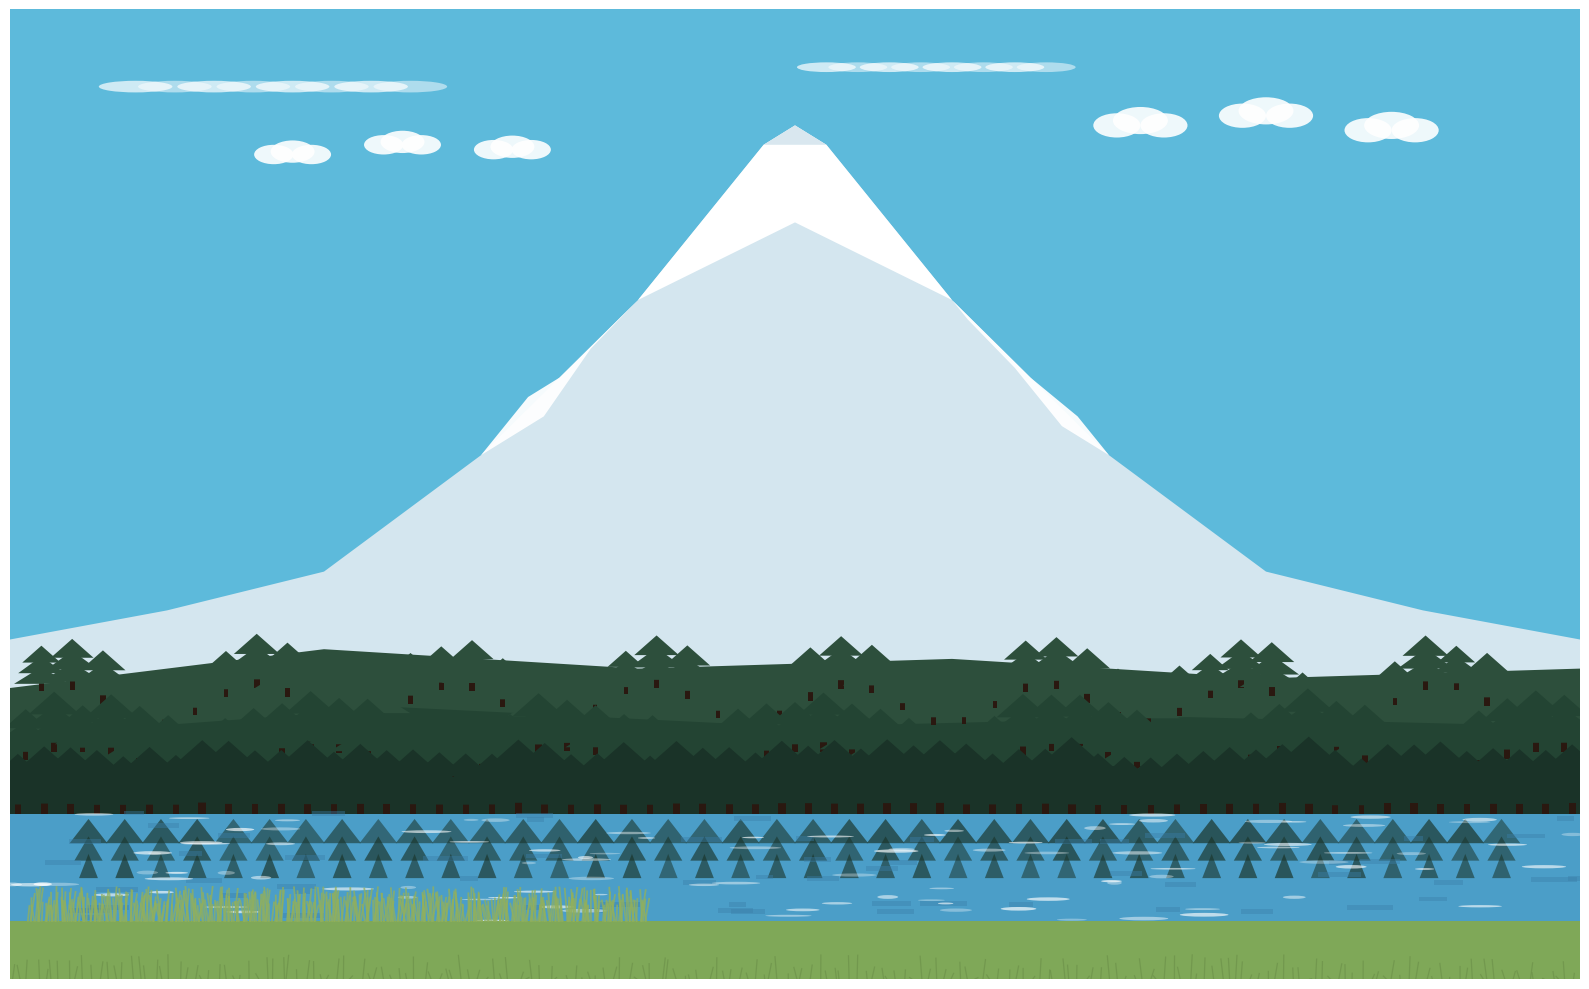

The matplotlib source for this figure:
import matplotlib.pyplot as plt
import matplotlib.patches as patches
from matplotlib.patches import Polygon
import numpy as np

fig, ax = plt.subplots(1, 1, figsize=(16, 10))
ax.set_xlim(0, 100)
ax.set_ylim(0, 100)
ax.axis('off')

# ============ SKY - Light cyan/turquoise ============
sky = patches.Rectangle((0, 0), 100, 100, color='#5dbadb', ec='none')
ax.add_patch(sky)

# ============ CLOUDS - Long horizontal streaks BEHIND mountain ============
def draw_wispy_cloud(x, y, length, thickness):
    # Multiple overlapping ellipses for wispy effect
    num_segments = 8
    for i in range(num_segments):
        x_pos = x + i * (length / num_segments) * 0.8
        width = length / num_segments * 1.5
        alpha = 0.7 if i % 2 == 0 else 0.5
        ax.add_patch(patches.Ellipse((x_pos, y), width, thickness,
                                    color='white', ec='none', alpha=alpha))

# Top left wispy cloud
draw_wispy_cloud(8, 92, 25, 1.2)

# Top middle wispy cloud
draw_wispy_cloud(52, 94, 20, 1)

# Right side clouds - more puffy
cloud_right_centers = [(72, 88), (80, 89), (88, 87.5)]
for cx, cy in cloud_right_centers:
    for dx, dy, w, h in [(-1.5, 0, 3, 2.5), (0, 0.5, 3.5, 2.8), (1.5, 0, 3, 2.5)]:
        ax.add_patch(patches.Ellipse((cx+dx, cy+dy), w, h,
                                    color='white', ec='none', alpha=0.9))

# Bottom left puffy clouds
cloud_left_centers = [(18, 85), (25, 86), (32, 85.5)]
for cx, cy in cloud_left_centers:
    for dx, dy, w, h in [(-1.2, 0, 2.5, 2), (0, 0.3, 2.8, 2.3), (1.2, 0, 2.5, 2)]:
        ax.add_patch(patches.Ellipse((cx+dx, cy+dy), w, h,
                                    color='white', ec='none', alpha=0.9))

# ============ MOUNTAIN - ONE big central mountain ============
# Large dominant mountain - smooth and simple
mountain = Polygon([
    (0, 35), (10, 38), (20, 42), (25, 48), (30, 54), (35, 62),
    (40, 70), (43, 76), (46, 82), (48, 86), (50, 88),  # Peak
    (52, 86), (54, 82), (57, 76), (60, 70), (65, 62),
    (70, 54), (75, 48), (80, 42), (90, 38), (100, 35),
    (100, 0), (0, 0)
], color='#d4e6ef', ec='none', zorder=5)
ax.add_patch(mountain)

# Snow cap on peak - bright white
snow_cap = Polygon([
    (40, 70), (43, 76), (46, 82), (48, 86), (50, 88),
    (52, 86), (54, 82), (57, 76), (60, 70),
    (55, 74), (50, 78), (45, 74)
], color='white', ec='none', alpha=1, zorder=6)
ax.add_patch(snow_cap)

# Left shoulder snow
left_snow = Polygon([
    (30, 54), (33, 60), (35, 62), (40, 70),
    (37, 65), (34, 58), (31, 55)
], color='white', ec='none', alpha=0.95, zorder=6)
ax.add_patch(left_snow)

# Right shoulder snow
right_snow = Polygon([
    (60, 70), (65, 62), (68, 58), (70, 54),
    (67, 57), (64, 63), (61, 68)
], color='white', ec='none', alpha=0.95, zorder=6)
ax.add_patch(right_snow)

# Mountain shadow for depth
shadow = Polygon([
    (48, 86), (50, 88), (52, 86), (51, 86)
], color='#c0d8e5', ec='none', alpha=0.6, zorder=6)
ax.add_patch(shadow)

# ============ FOREST - Dense dark silhouette ============
# Background forest layer
forest_back = Polygon([
    (0, 30), (20, 34), (40, 32), (60, 33), (80, 31), (100, 32),
    (100, 0), (0, 0)
], color='#2d4f3c', ec='none', zorder=7)
ax.add_patch(forest_back)

# Middle forest layer
forest_mid = Polygon([
    (0, 25), (25, 28), (50, 26), (75, 27), (100, 26),
    (100, 0), (0, 0)
], color='#234433', ec='none', zorder=8)
ax.add_patch(forest_mid)

# Front forest base
forest_front = patches.Rectangle((0, 0), 100, 22, color='#1a3328', ec='none', zorder=9)
ax.add_patch(forest_front)

# Pine trees - LOTS of them for dense forest
def draw_pine(x, y, h, color, zorder=10):
    # Trunk
    trunk_w = h * 0.06
    ax.add_patch(patches.Rectangle((x-trunk_w/2, y), trunk_w, h*0.2,
                                   color='#2a1810', ec='none', zorder=zorder))
    # Pine triangles - 3 layers
    for i in range(3):
        th = h * 0.35
        tw = h * 0.35 * (1 - i*0.15)
        yp = y + h*0.15 + i*h*0.22
        tri = Polygon([(x, yp+th), (x-tw, yp), (x+tw, yp)],
                     color=color, ec='none', zorder=zorder)
        ax.add_patch(tri)

# Background trees
for x in np.linspace(2, 98, 50):
    y = 28 + np.sin(x*0.5) * 2
    h = 4.5 + np.random.rand() * 1.5
    draw_pine(x, y, h, '#2d4f3c', zorder=10)

# Middle trees
for x in np.linspace(1, 99, 55):
    y = 22 + np.sin(x*0.4) * 1.5
    h = 5 + np.random.rand() * 2
    draw_pine(x, y, h, '#234433', zorder=11)

# Front trees - darkest and most visible
for x in np.linspace(0.5, 99.5, 60):
    y = 17
    h = 6 + np.random.rand() * 2.5
    draw_pine(x, y, h, '#1a3328', zorder=12)

# ============ WATER - Bright blue with reflections ============
water = patches.Rectangle((0, 6), 100, 11, color='#4b9ec8', ec='none', zorder=13)
ax.add_patch(water)

# Tree reflections - inverted pines in water
reflection_positions = np.linspace(5, 95, 40)
for x in reflection_positions:
    # Inverted triangle reflections
    y_start = 16.5
    for i in range(3):
        width = 1.2 - i * 0.3
        height = 2.5
        y_base = y_start - i * 1.8
        reflection = Polygon([
            (x, y_base),
            (x - width, y_base - height),
            (x + width, y_base - height)
        ], color='#1a3328', ec='none', alpha=0.5 + np.random.rand()*0.2, zorder=14)
        ax.add_patch(reflection)

# Water ripples - white highlights
for i in range(100):
    x = np.random.rand() * 100
    y = 6 + np.random.rand() * 11
    w = 0.8 + np.random.rand() * 2.5
    h = 0.15 + np.random.rand() * 0.25
    alpha = 0.3 + np.random.rand() * 0.4
    ax.add_patch(patches.Ellipse((x, y), w, h,
                                color='white', ec='none', alpha=alpha, zorder=15))

# Darker water patches for depth
for i in range(60):
    x = np.random.rand() * 100
    y = 6 + np.random.rand() * 11
    w = 1 + np.random.rand() * 2
    ax.add_patch(patches.Rectangle((x, y), w, 0.5,
                                   color='#3a7ea8', ec='none', alpha=0.4, zorder=14))

# ============ FOREGROUND GRASS ============
grass = patches.Rectangle((0, 0), 100, 6, color='#7fa858', ec='none', zorder=16)
ax.add_patch(grass)

# Grass blades at water edge - yellowish green
for x in np.linspace(1, 40, 150):
    for offset in [0, 0.25, 0.5]:
        bx = x + offset + np.random.rand() * 0.3
        by = 6
        h = 1.5 + np.random.rand() * 2
        curve = bx + (np.random.rand() - 0.5) * 0.6
        ax.plot([bx, curve], [by, by + h],
               color='#92b05c', linewidth=1.3, alpha=0.75, zorder=17)

# Lower grass detail
for x in np.linspace(0, 100, 200):
    bx = x + np.random.rand() * 0.4
    h = np.random.rand() * 2.5
    ax.plot([bx, bx + (np.random.rand()-0.5)*0.4], [0, h],
           color='#6a8e48', linewidth=0.9, alpha=0.6, zorder=16)

plt.tight_layout()
plt.savefig('mountain_lake_scenery.png', dpi=300, bbox_inches='tight',
            facecolor='#5dbadb', pad_inches=0)
plt.show()
